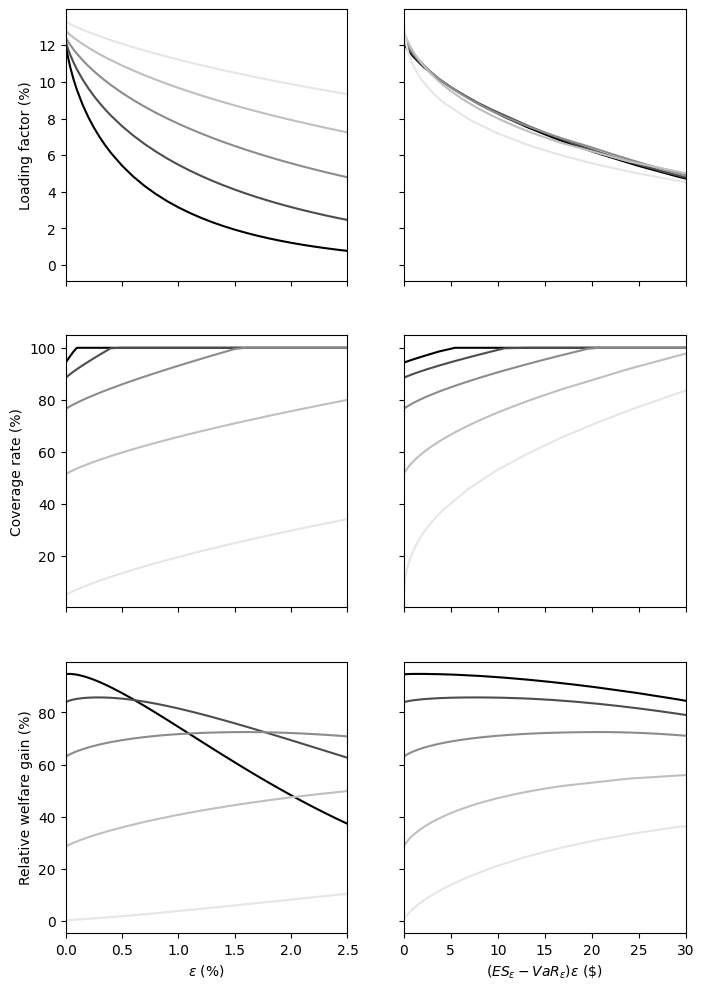

Values plotted in this chart, from the file beside it:
1, 2, 3, 4, 5, 6, 7, 8, 9, 10, 11, 12, 13, 14, 15, 16, 17, 18, 19, 20, 21, 22, 23, 24
1e-05, 0.04286, 0.1208, 0.9434, 0.9464, 1e-05, 0.01921, 0.1222, 0.8846, 0.8393, 1e-05, 0.007912, 0.1244, 0.7646, 0.6299, 1e-05, 0.002524, 0.128, 0.5141, 0.2858, 1e-05, 0.0001216, 0.1329, 0.04903
5e-05, 0.2358, 0.119, 0.946, 0.9469, 5e-05, 0.1064, 0.1212, 0.8863, 0.8404, 5e-05, 0.04411, 0.1239, 0.7658, 0.6312, 5e-05, 0.01417, 0.1277, 0.5152, 0.2869, 5e-05, 0.0007, 0.1327, 0.05002
0.0001, 0.4892, 0.1171, 0.9492, 0.9473, 0.0001, 0.2216, 0.1202, 0.8882, 0.8415, 0.0001, 0.09219, 0.1233, 0.7672, 0.6326, 0.0001, 0.02975, 0.1274, 0.5164, 0.288, 0.0001, 0.001507, 0.1326, 0.05122
0.0002, 1.012, 0.1138, 0.9556, 0.9477, 0.0002, 0.4602, 0.1182, 0.8919, 0.8434, 0.0002, 0.1924, 0.1222, 0.77, 0.6352, 0.0002, 0.06244, 0.1268, 0.5188, 0.2903, 0.0002, 0.003302, 0.1322, 0.05351
0.0004, 2.09, 0.1082, 0.9679, 0.9478, 0.0004, 0.9538, 0.1149, 0.8987, 0.8464, 0.0004, 0.401, 0.1203, 0.775, 0.6399, 0.0004, 0.1311, 0.1257, 0.5232, 0.2944, 0.0004, 0.007473, 0.1316, 0.05784
0.0007, 3.753, 0.1014, 0.9858, 0.9468, 0.0007, 1.716, 0.1106, 0.9084, 0.8497, 0.0007, 0.7252, 0.1177, 0.782, 0.6459, 0.0007, 0.2392, 0.1242, 0.5294, 0.3001, 0.0007, 0.01497, 0.1307, 0.06393
0.001, 5.436, 0.09563, 1, 0.9449, 0.001, 2.494, 0.1068, 0.9177, 0.8522, 0.001, 1.058, 0.1154, 0.7886, 0.6512, 0.001, 0.3516, 0.1228, 0.5353, 0.3054, 0.001, 0.0238, 0.1298, 0.06969
0.0015, 8.101, 0.08761, 1, 0.94, 0.0015, 3.816, 0.1014, 0.9323, 0.855, 0.0015, 1.627, 0.1119, 0.7989, 0.6589, 0.0015, 0.5459, 0.1207, 0.5443, 0.3135, 0.0015, 0.04127, 0.1285, 0.07875
0.002, 10.7, 0.08089, 1, 0.9335, 0.002, 5.162, 0.09662, 0.9462, 0.8567, 0.002, 2.209, 0.1087, 0.8085, 0.6656, 0.002, 0.7475, 0.1187, 0.5528, 0.3211, 0.002, 0.06194, 0.1273, 0.08732
0.0025, 13.22, 0.07509, 1, 0.9256, 0.0025, 6.529, 0.09236, 0.9596, 0.8575, 0.0025, 2.803, 0.1059, 0.8177, 0.6716, 0.0025, 0.9554, 0.1169, 0.5608, 0.3281, 0.0025, 0.08562, 0.1261, 0.0955
0.003, 15.68, 0.06999, 1, 0.9168, 0.003, 7.913, 0.08851, 0.9727, 0.8576, 0.003, 3.405, 0.1032, 0.8265, 0.6769, 0.003, 1.169, 0.1152, 0.5685, 0.3349, 0.003, 0.1122, 0.125, 0.1034
0.0035, 18.08, 0.06545, 1, 0.9071, 0.0035, 9.313, 0.08498, 0.9856, 0.8572, 0.0035, 4.016, 0.1007, 0.8351, 0.6817, 0.0035, 1.387, 0.1135, 0.576, 0.3413, 0.0035, 0.1414, 0.1239, 0.1109
0.004, 20.41, 0.06136, 1, 0.8968, 0.004, 10.73, 0.08171, 0.9983, 0.8563, 0.004, 4.635, 0.09835, 0.8433, 0.6861, 0.004, 1.61, 0.1119, 0.5832, 0.3475, 0.004, 0.1734, 0.1228, 0.1183
0.005, 24.89, 0.05427, 1, 0.8743, 0.005, 13.29, 0.07585, 1, 0.8531, 0.005, 5.892, 0.09402, 0.8592, 0.6937, 0.005, 2.069, 0.109, 0.5969, 0.3591, 0.005, 0.2447, 0.1208, 0.1324
0.006, 29.15, 0.04829, 1, 0.8502, 0.006, 15.77, 0.07069, 1, 0.848, 0.006, 7.174, 0.09009, 0.8744, 0.7002, 0.006, 2.544, 0.1062, 0.6099, 0.3699, 0.006, 0.3256, 0.1189, 0.1458
0.007, 33.18, 0.04318, 1, 0.8248, 0.007, 18.18, 0.06609, 1, 0.8414, 0.007, 8.477, 0.08649, 0.8892, 0.7055, 0.007, 3.033, 0.1036, 0.6224, 0.38, 0.007, 0.4155, 0.1171, 0.1587
0.008, 37.01, 0.03875, 1, 0.7986, 0.008, 20.54, 0.06195, 1, 0.8337, 0.008, 9.8, 0.08316, 0.9034, 0.71, 0.008, 3.535, 0.1012, 0.6343, 0.3896, 0.008, 0.514, 0.1154, 0.1711
0.009, 40.63, 0.03489, 1, 0.7717, 0.009, 22.83, 0.05819, 1, 0.8249, 0.009, 11.14, 0.08006, 0.9173, 0.7138, 0.009, 4.05, 0.09892, 0.6459, 0.3986, 0.009, 0.6207, 0.1138, 0.1831
0.01, 44.08, 0.03148, 1, 0.7445, 0.01, 25.06, 0.05475, 1, 0.8152, 0.01, 12.5, 0.07716, 0.9308, 0.7169, 0.01, 4.576, 0.09673, 0.6572, 0.4072, 0.01, 0.7352, 0.1122, 0.1947
0.011, 47.34, 0.02847, 1, 0.7171, 0.011, 27.23, 0.0516, 1, 0.8049, 0.011, 13.87, 0.07444, 0.9442, 0.7194, 0.011, 5.112, 0.09465, 0.668, 0.4154, 0.011, 0.8573, 0.1106, 0.2059
0.012, 50.43, 0.02578, 1, 0.6896, 0.012, 29.35, 0.0487, 1, 0.7939, 0.012, 15.26, 0.07188, 0.9573, 0.7213, 0.012, 5.659, 0.09266, 0.6786, 0.4232, 0.012, 0.9867, 0.1092, 0.2169
0.013, 53.37, 0.02339, 1, 0.6623, 0.013, 31.41, 0.04601, 1, 0.7824, 0.013, 16.66, 0.06946, 0.9701, 0.7228, 0.013, 6.216, 0.09075, 0.689, 0.4306, 0.013, 1.123, 0.1077, 0.2276
0.014, 56.14, 0.02124, 1, 0.6352, 0.014, 33.42, 0.04351, 1, 0.7705, 0.014, 18.08, 0.06717, 0.9829, 0.7239, 0.014, 6.782, 0.08892, 0.6991, 0.4377, 0.014, 1.266, 0.1064, 0.238
0.015, 58.77, 0.01931, 1, 0.6085, 0.015, 35.38, 0.04118, 1, 0.7583, 0.015, 19.51, 0.06499, 0.9954, 0.7245, 0.015, 7.357, 0.08715, 0.709, 0.4445, 0.015, 1.416, 0.105, 0.2482
0.016, 61.26, 0.01757, 1, 0.5822, 0.016, 37.29, 0.03902, 1, 0.7457, 0.016, 20.79, 0.06292, 1, 0.7248, 0.016, 7.941, 0.08546, 0.7188, 0.4509, 0.016, 1.573, 0.1037, 0.2582
0.017, 63.62, 0.016, 1, 0.5564, 0.017, 39.15, 0.03699, 1, 0.7329, 0.017, 21.96, 0.06095, 1, 0.7245, 0.017, 8.533, 0.08382, 0.7283, 0.4571, 0.017, 1.735, 0.1024, 0.268
0.018, 65.84, 0.01458, 1, 0.5311, 0.018, 40.96, 0.03509, 1, 0.7199, 0.018, 23.12, 0.05907, 1, 0.7238, 0.018, 9.133, 0.08223, 0.7377, 0.4631, 0.018, 1.904, 0.1012, 0.2776
0.019, 67.95, 0.0133, 1, 0.5064, 0.019, 42.72, 0.03331, 1, 0.7067, 0.019, 24.26, 0.05727, 1, 0.7227, 0.019, 9.74, 0.0807, 0.7469, 0.4688, 0.019, 2.078, 0.09999, 0.2871
0.02, 69.94, 0.01213, 1, 0.4823, 0.02, 44.44, 0.03163, 1, 0.6934, 0.02, 25.39, 0.05554, 1, 0.7211, 0.02, 10.36, 0.07921, 0.756, 0.4743, 0.02, 2.258, 0.09881, 0.2963
0.021, 71.81, 0.01107, 1, 0.459, 0.021, 46.11, 0.03005, 1, 0.68, 0.021, 26.5, 0.05389, 1, 0.7191, 0.021, 10.98, 0.07778, 0.765, 0.4795, 0.021, 2.444, 0.09766, 0.3054
0.022, 73.59, 0.01011, 1, 0.4363, 0.022, 47.73, 0.02857, 1, 0.6666, 0.022, 27.6, 0.05231, 1, 0.7169, 0.022, 11.61, 0.07638, 0.7737, 0.4845, 0.022, 2.635, 0.09653, 0.3144
0.023, 75.26, 0.009229, 1, 0.4144, 0.023, 49.32, 0.02717, 1, 0.6531, 0.023, 28.69, 0.05078, 1, 0.7143, 0.023, 12.24, 0.07502, 0.7825, 0.4893, 0.023, 2.832, 0.09543, 0.3233
0.024, 76.83, 0.008431, 1, 0.3932, 0.024, 50.86, 0.02585, 1, 0.6397, 0.024, 29.76, 0.04932, 1, 0.7114, 0.024, 12.88, 0.07371, 0.7911, 0.494, 0.024, 3.034, 0.09435, 0.332
0.025, 78.32, 0.007703, 1, 0.3727, 0.025, 52.37, 0.0246, 1, 0.6262, 0.025, 30.82, 0.04791, 1, 0.7082, 0.025, 13.53, 0.07243, 0.7996, 0.4984, 0.025, 3.241, 0.0933, 0.3406
0.026, 79.72, 0.007039, 1, 0.353, 0.026, 53.83, 0.02341, 1, 0.6128, 0.026, 31.86, 0.04656, 1, 0.7048, 0.026, 14.19, 0.07118, 0.808, 0.5026, 0.026, 3.453, 0.09226, 0.349
0.028, 82.27, 0.005881, 1, 0.3159, 0.028, 56.63, 0.02123, 1, 0.5861, 0.028, 33.91, 0.04399, 1, 0.6973, 0.028, 15.51, 0.06878, 0.8246, 0.5106, 0.028, 3.892, 0.09026, 0.3656
0.03, 84.53, 0.004916, 1, 0.2818, 0.03, 59.29, 0.01928, 1, 0.5597, 0.03, 35.91, 0.0416, 1, 0.6889, 0.03, 16.86, 0.06651, 0.8408, 0.5179, 0.03, 4.35, 0.08833, 0.3818
0.04, 92.36, 0.002007, 1, 0.1524, 0.04, 70.56, 0.012, 1, 0.4361, 0.04, 45.16, 0.03177, 1, 0.6384, 0.04, 23.91, 0.05661, 0.9183, 0.5461, 0.04, 6.899, 0.07964, 0.4577
0.05, 96.36, 0.0008151, 1, 0.07755, 0.05, 78.99, 0.007534, 1, 0.3304, 0.05, 53.26, 0.02454, 1, 0.5796, 0.05, 31.41, 0.04859, 0.9915, 0.5629, 0.05, 9.835, 0.07221, 0.527
0.06, 98.32, 0.0003277, 1, 0.03761, 0.06, 85.2, 0.004741, 1, 0.2444, 0.06, 60.33, 0.01908, 1, 0.5183, 0.06, 36.98, 0.04196, 1, 0.5691, 0.06, 13.11, 0.06574, 0.5917
0.07, 99.25, 0.0001303, 1, 0.01753, 0.07, 89.71, 0.00298, 1, 0.1771, 0.07, 66.49, 0.01489, 1, 0.4577, 0.07, 41.95, 0.03637, 1, 0.5648, 0.07, 16.67, 0.06003, 0.6527
0.08, 99.67, 5.1183e-05, 1, 0.00791, 0.08, 92.93, 0.001867, 1, 0.1259, 0.08, 71.81, 0.01164, 1, 0.3999, 0.08, 46.61, 0.03162, 1, 0.5529, 0.08, 20.5, 0.05494, 0.711
0.09, 99.86, 1.9874e-05, 1, 0.003471, 0.09, 95.2, 0.001165, 1, 0.08799, 0.09, 76.4, 0.009103, 1, 0.3461, 0.09, 50.98, 0.02754, 1, 0.5355, 0.09, 24.57, 0.05037, 0.7671
0.1, 99.94, 7.5834e-06, 1, 0.001486, 0.1, 96.78, 0.0007227, 1, 0.06055, 0.1, 80.33, 0.007119, 1, 0.297, 0.1, 55.07, 0.02403, 1, 0.5141, 0.1, 28.86, 0.04623, 0.8215
0.12, 99.99, 1.0611e-06, 1, 0.0002554, 0.12, 98.59, 0.0002735, 1, 0.02749, 0.12, 86.53, 0.004337, 1, 0.2137, 0.12, 62.44, 0.01832, 1, 0.4639, 0.12, 38.02, 0.03906, 0.9265
0.14, 100, -4.4676e-05, 1, 4.1285e-05, 0.14, 99.41, 0.000101, 1, 0.01187, 0.14, 90.95, 0.002622, 1, 0.1495, 0.14, 68.83, 0.01397, 1, 0.4092, 0.14, 46.58, 0.03308, 1
0.16, 100, -0.002039, 1, 5.8585e-06, 0.16, 99.76, 3.6319e-05, 1, 0.004904, 0.16, 94.03, 0.001568, 1, 0.1018, 0.16, 74.33, 0.01063, 1, 0.3544, 0.16, 51.76, 0.02803, 1
